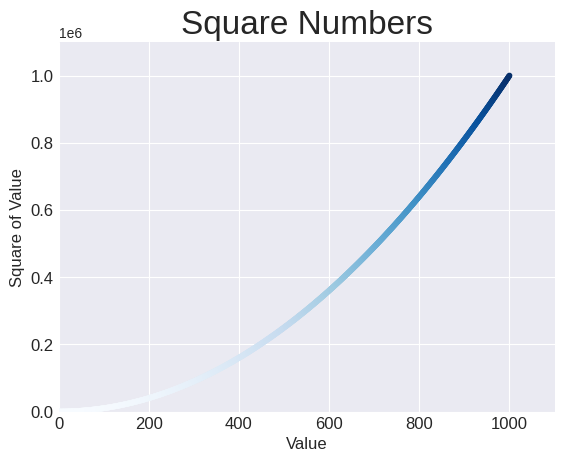

Recreate this plot in Python.
import matplotlib.pyplot as plt

# x and y values
x_values = range(1, 1001)
y_values = [x**2 for x in x_values]

# generate scatter
plt.style.use('seaborn-v0_8-darkgrid')
fig, ax = plt.subplots()
ax.scatter(x_values, y_values, c=y_values, cmap=plt.cm.Blues, s=10)

# chart title and labels
ax.set_title("Square Numbers", fontsize=24)
ax.set_xlabel("Value", fontsize=12)
ax.set_ylabel("Square of Value", fontsize=12)
ax.tick_params(axis='both', which='major', labelsize=12)
ax.axis([0, 1100, 0, 1_100_000])

plt.show()